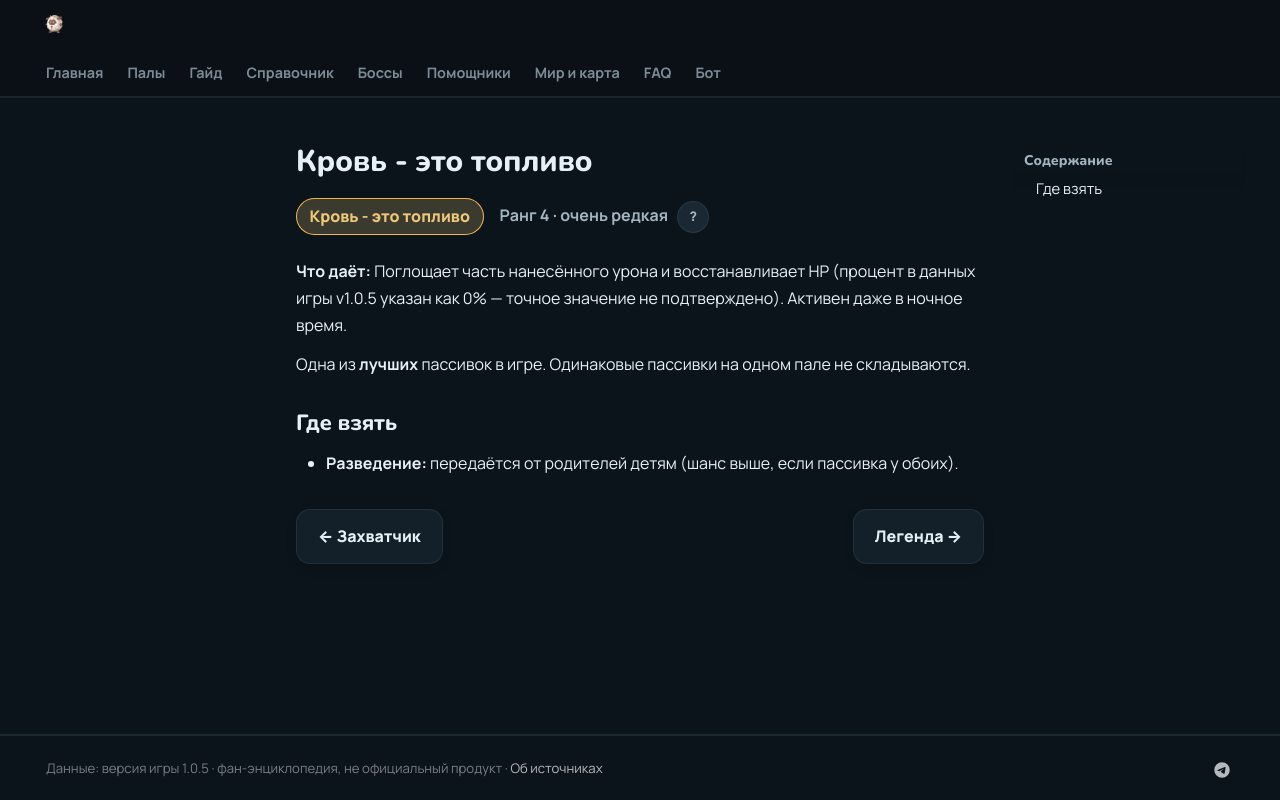

repository: 39den/palwiki · page: passivki/blood_is_fuel/index.html · generator: mkdocs

# Кровь - это топливо

<div class="psv-hero" markdown="0"><span class="psv r-4 big">Кровь - это топливо</span> <span class="rk">Ранг 4 · очень редкая <button class="hlp" data-tip="Ранг — насколько сильна пассивка: от −3 (вредная) до 4 (легендарная). Чем выше, тем реже встречается.">?</button></span></div>

**Что даёт:** Поглощает 0% от нанесённого урона и восстанавливает HP. Активен даже в ночное время.

Одна из **лучших** пассивок в игре. Одинаковые пассивки на одном пале не складываются.

## Где взять

- 🧬 **Разведение:** передаётся от родителей детям (шанс выше, если пассивка у обоих).


<div class="pn" markdown="0"><a class="card-link" href="../../passivki/invader/">← Захватчик</a><a class="card-link" href="../../passivki/legend/">Легенда →</a></div>
